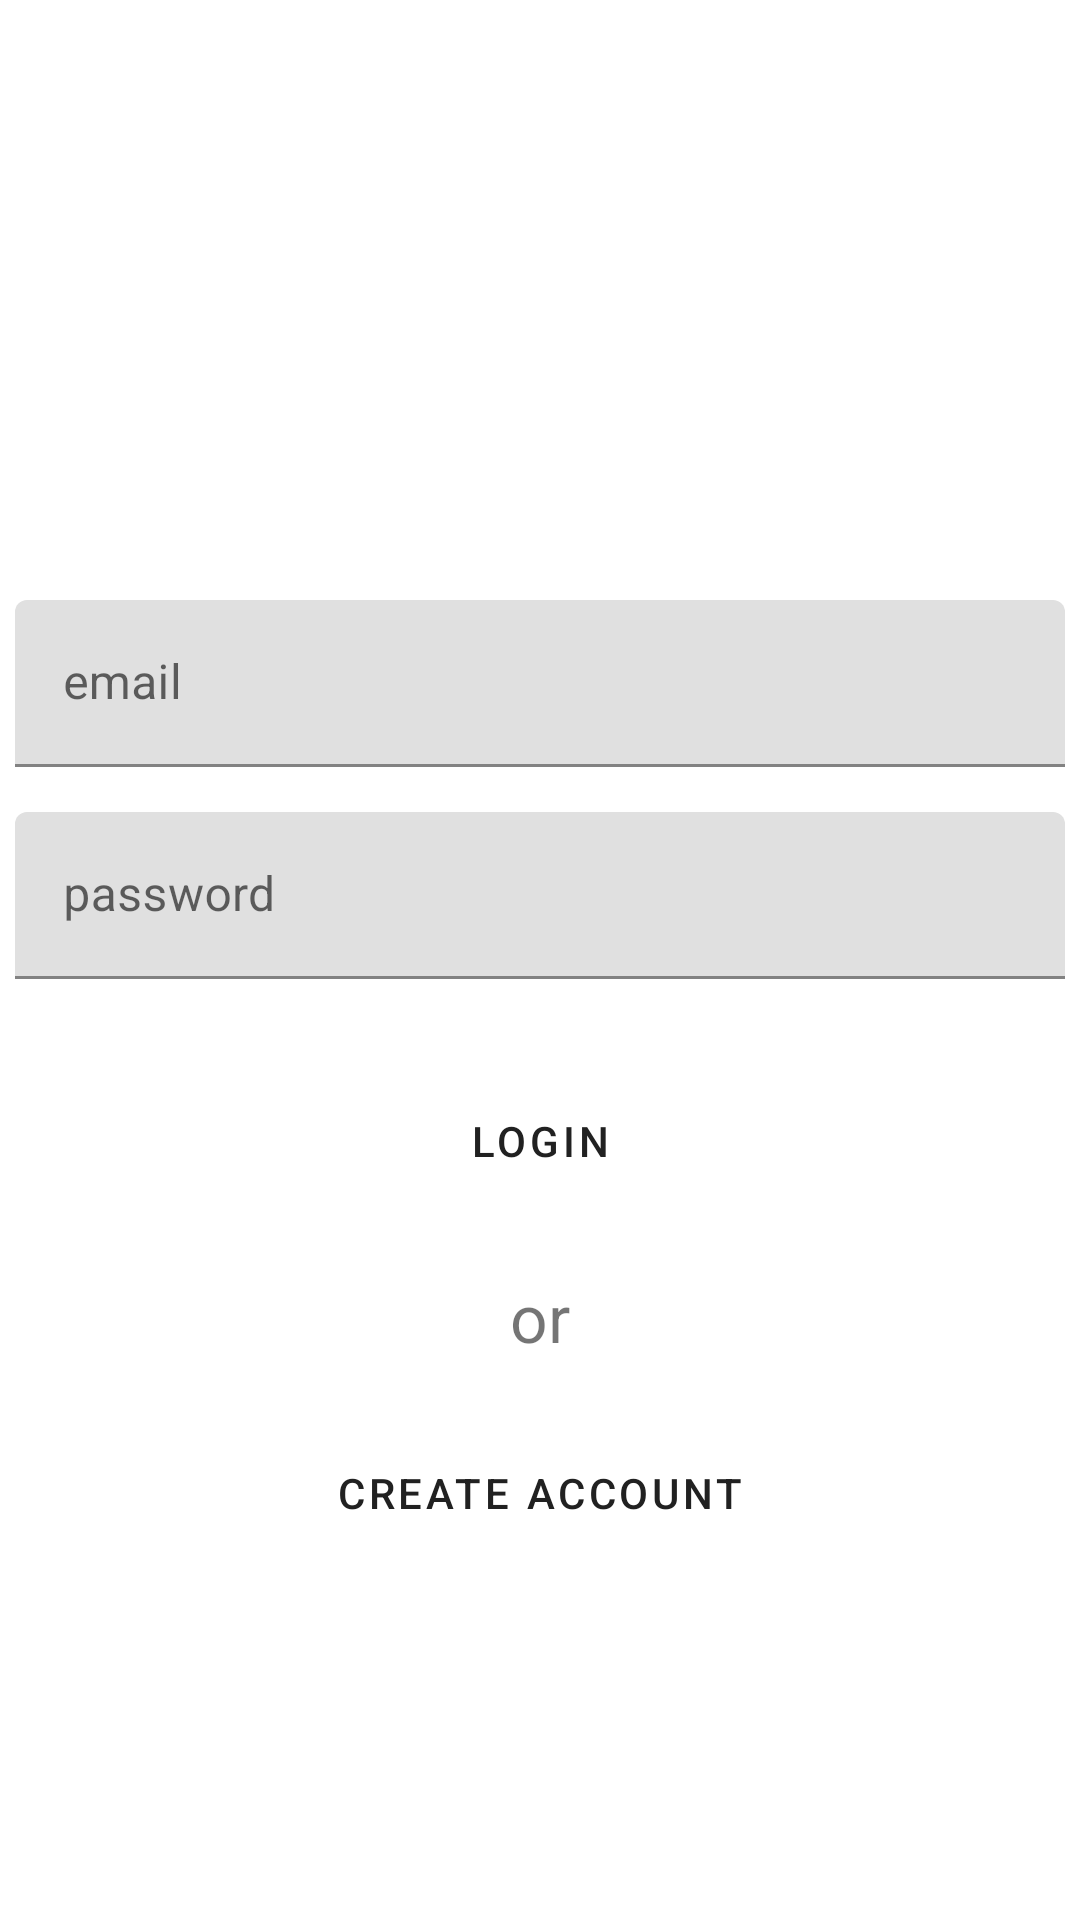

Produce the Android XML layout that renders to this screen, including the resource entries it uses.
<!-- AndroidManifest.xml: activity theme Theme.MyApp -->
<!-- res/layout/activity_main.xml -->
<?xml version="1.0" encoding="utf-8"?>
<androidx.constraintlayout.widget.ConstraintLayout xmlns:android="http://schemas.android.com/apk/res/android"
    xmlns:app="http://schemas.android.com/apk/res-auto"
    xmlns:tools="http://schemas.android.com/tools"
    android:layout_width="match_parent"
    android:layout_gravity="center"
    android:orientation="vertical"
    android:layout_height="match_parent"
    tools:context=".MainActivity">


    <com.google.android.material.progressindicator.CircularProgressIndicator
        android:id="@+id/progressbar"
        android:layout_width="wrap_content"
        android:layout_height="wrap_content"
        android:layout_marginStart="136dp"
        android:layout_marginTop="200dp"
        android:layout_marginEnd="136dp"
        app:layout_constraintBottom_toTopOf="@+id/emailWrapper"
        app:layout_constraintEnd_toEndOf="parent"
        app:layout_constraintStart_toStartOf="parent"
        app:layout_constraintTop_toTopOf="parent" />

    <com.google.android.material.textfield.TextInputLayout
        android:id="@+id/emailWrapper"
        android:layout_width="match_parent"
        android:layout_height="wrap_content"
        android:layout_marginStart="5dp"
        android:layout_marginTop="200dp"
        android:layout_marginEnd="5dp"
        app:layout_constraintEnd_toEndOf="parent"
        app:layout_constraintStart_toStartOf="parent"
        app:layout_constraintTop_toTopOf="parent">

        <com.google.android.material.textfield.TextInputEditText
            android:id="@+id/email"
            android:layout_width="match_parent"
            android:layout_height="wrap_content"
            android:hint="email" />
    </com.google.android.material.textfield.TextInputLayout>

    <com.google.android.material.textfield.TextInputLayout
        android:id="@+id/passwordWrapper"
        android:layout_width="match_parent"
        android:layout_height="wrap_content"
        android:layout_marginStart="5dp"
        android:layout_marginTop="15dp"
        android:layout_marginEnd="5dp"
        app:layout_constraintEnd_toEndOf="parent"
        app:layout_constraintStart_toStartOf="parent"
        app:layout_constraintTop_toBottomOf="@+id/emailWrapper">

        <com.google.android.material.textfield.TextInputEditText
            android:id="@+id/password"
            android:layout_width="match_parent"
            android:layout_height="wrap_content"
            android:hint="password" />
    </com.google.android.material.textfield.TextInputLayout>

    <Button
        android:id="@+id/login"
        style="?attr/materialButtonOutlinedStyle"
        android:layout_width="0dp"
        android:layout_height="wrap_content"
        android:layout_marginStart="136dp"
        android:layout_marginTop="30dp"
        android:layout_marginEnd="136dp"
        android:background="@null"
        android:text="LOGIN"
        android:textAppearance="@style/TextAppearance.MaterialComponents.Button"
        app:layout_constraintEnd_toEndOf="parent"
        app:layout_constraintStart_toStartOf="parent"
        app:layout_constraintTop_toBottomOf="@+id/passwordWrapper" />

    <TextView
        android:id="@+id/textView"
        android:layout_width="wrap_content"
        android:layout_height="wrap_content"
        android:layout_marginStart="136dp"
        android:layout_marginTop="20dp"
        android:layout_marginEnd="136dp"
        android:text="or"
        android:textSize="22sp"
        app:layout_constraintEnd_toEndOf="parent"
        app:layout_constraintStart_toStartOf="parent"
        app:layout_constraintTop_toBottomOf="@+id/login" />

    <Button
        android:id="@+id/createAccount"
        style="?attr/materialButtonOutlinedStyle"
        android:textAppearance="@style/TextAppearance.MaterialComponents.Button"
        android:layout_width="wrap_content"
        android:layout_height="wrap_content"
        android:layout_marginStart="136dp"
        android:layout_marginTop="20dp"
        android:layout_marginEnd="136dp"
        android:text="CREATE ACCOUNT"
        app:layout_constraintEnd_toEndOf="parent"
        app:layout_constraintStart_toStartOf="parent"
        app:layout_constraintTop_toBottomOf="@+id/textView" />


</androidx.constraintlayout.widget.ConstraintLayout>
<!-- resources referenced by this layout -->
<resources>
  <style name="Theme.MyApp" parent="Theme.MaterialComponents.DayNight.DarkActionBar">
          <item name="textAppearanceBody1">@style/TextAppearance.MaterialComponents.Body1</item>
          <item name="textAppearanceHeadline3">@style/TextAppearance.MaterialComponents.Headline3</item>
          <item name="textAppearanceButton">@style/TextAppearance.MaterialComponents.Button</item>
      </style>
</resources>
